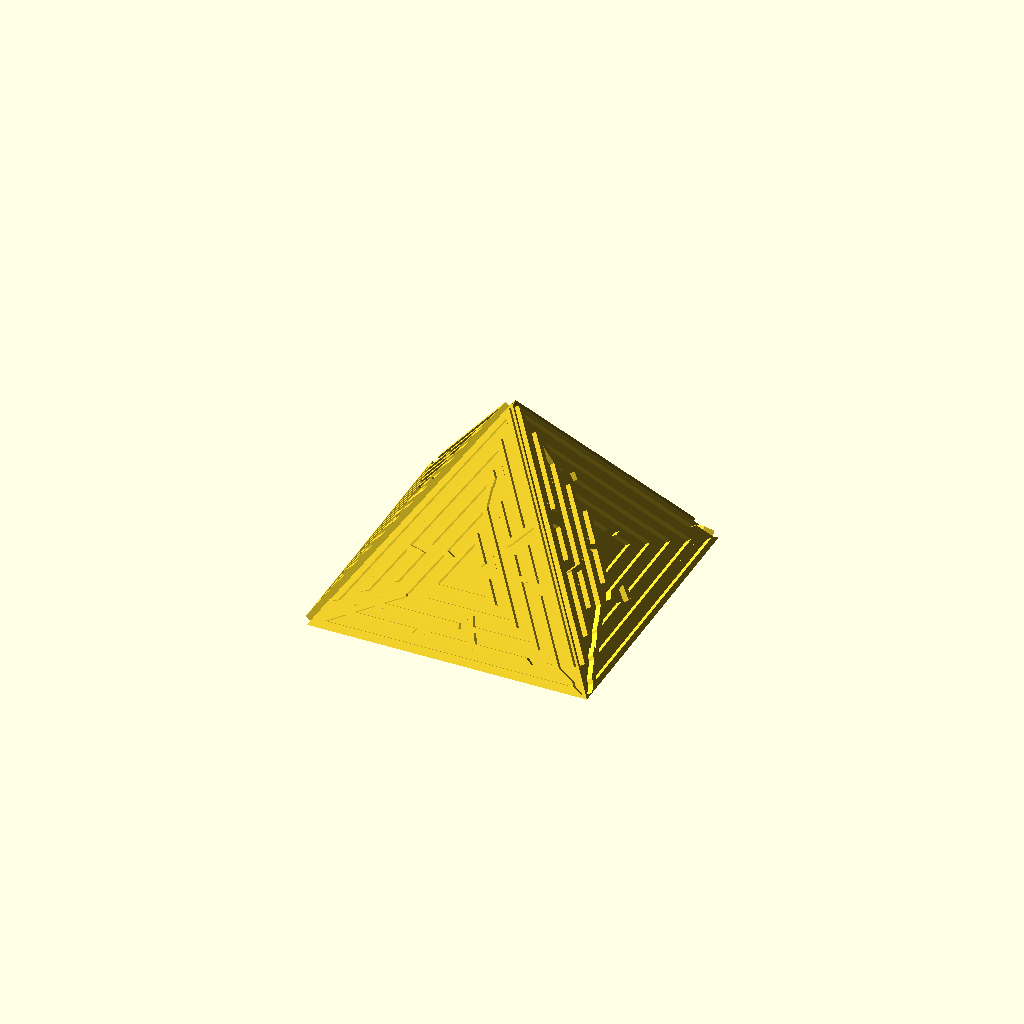
Cell 1: rendered with the file's own defaults.
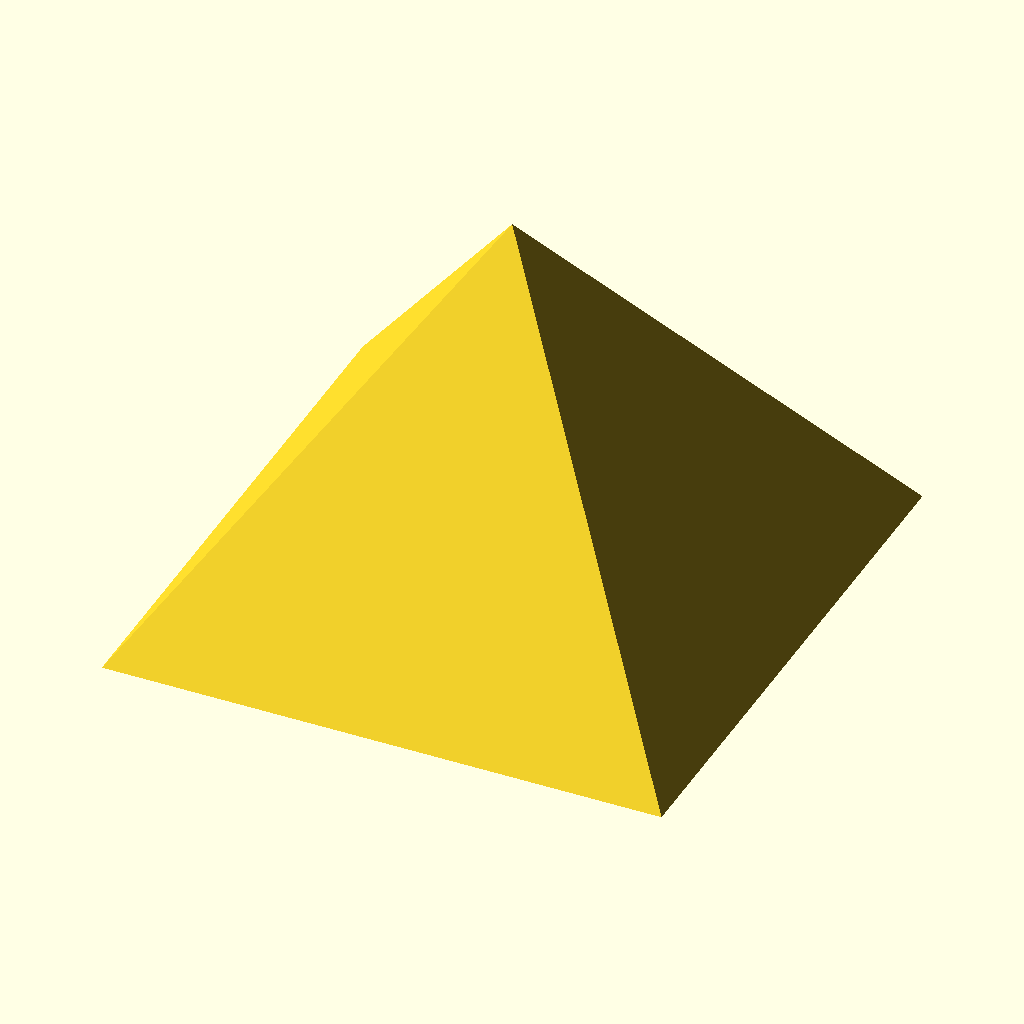
Cell 2: the same model with side_length = 100.
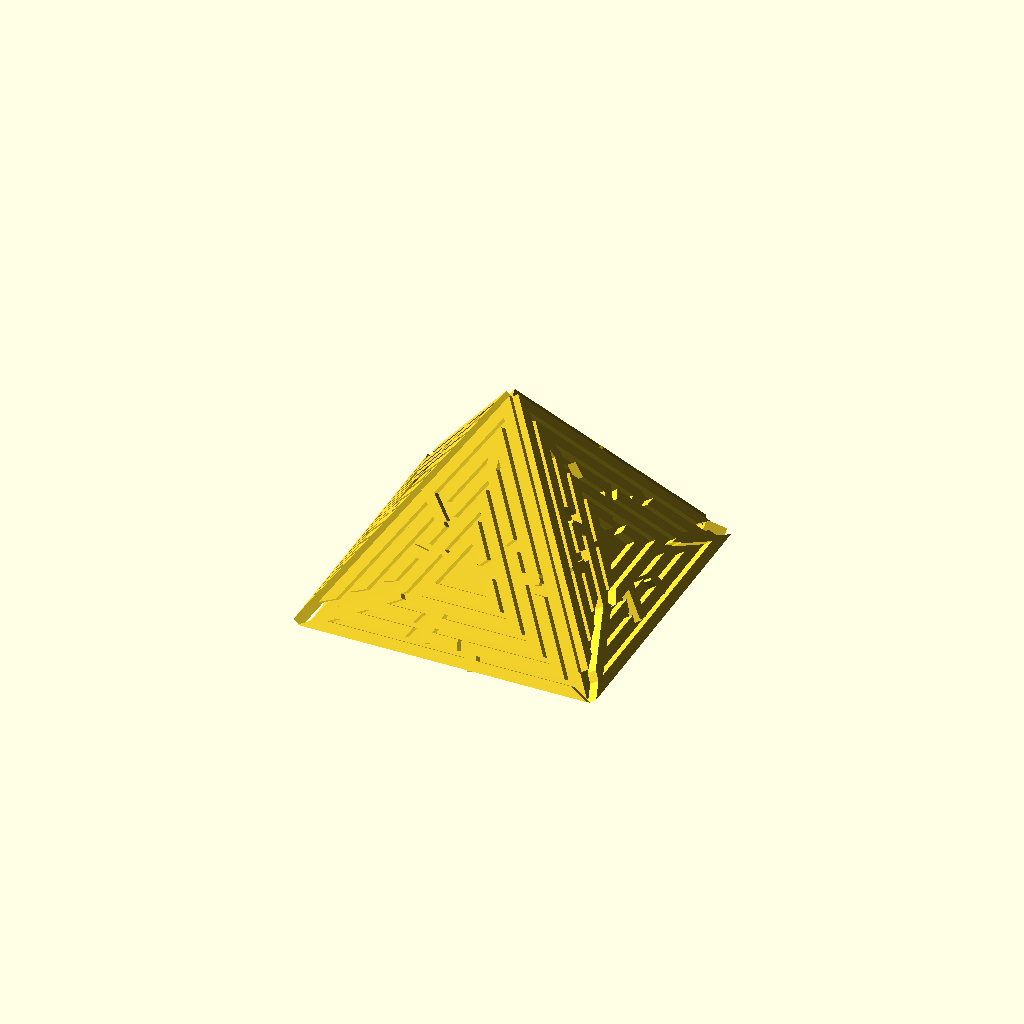
Cell 3: wall_thickness = 2 (everything else at default).
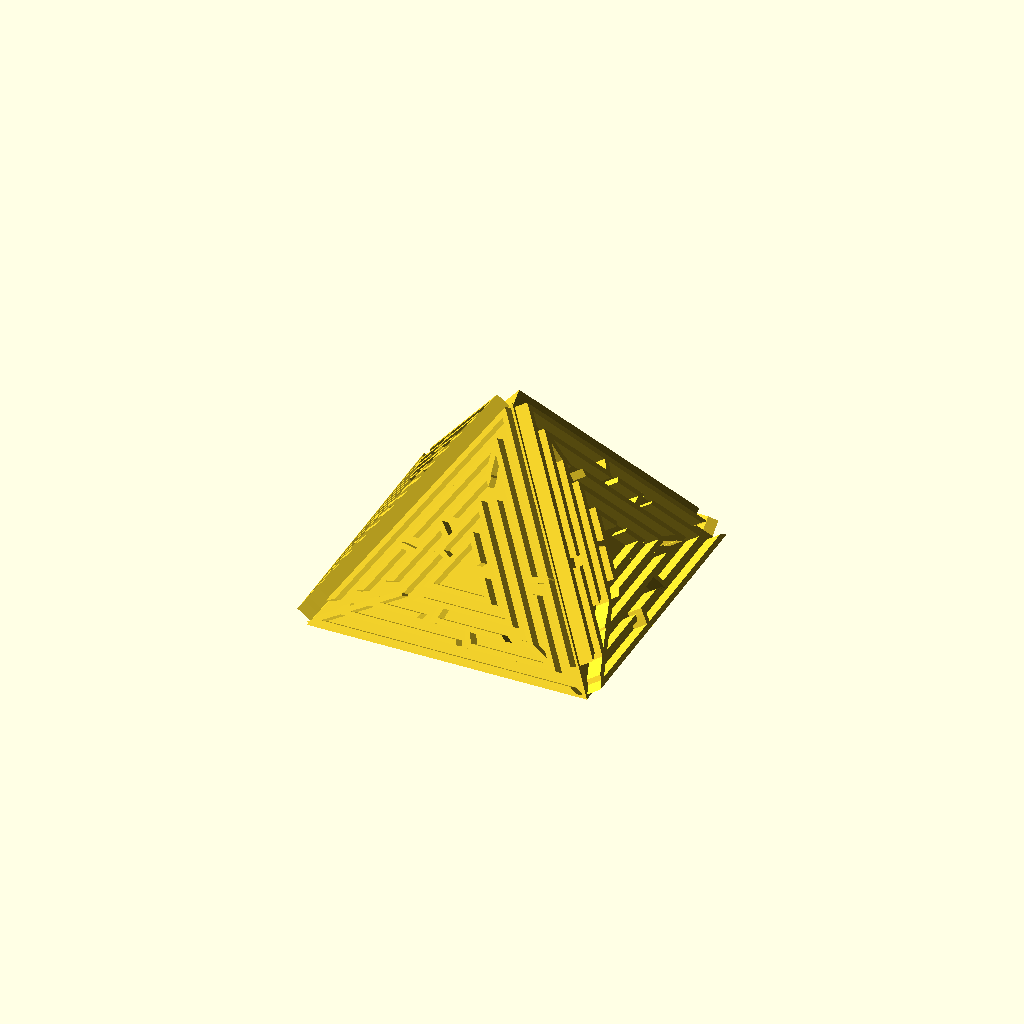
Cell 4: wall_height = 4 (everything else at default).
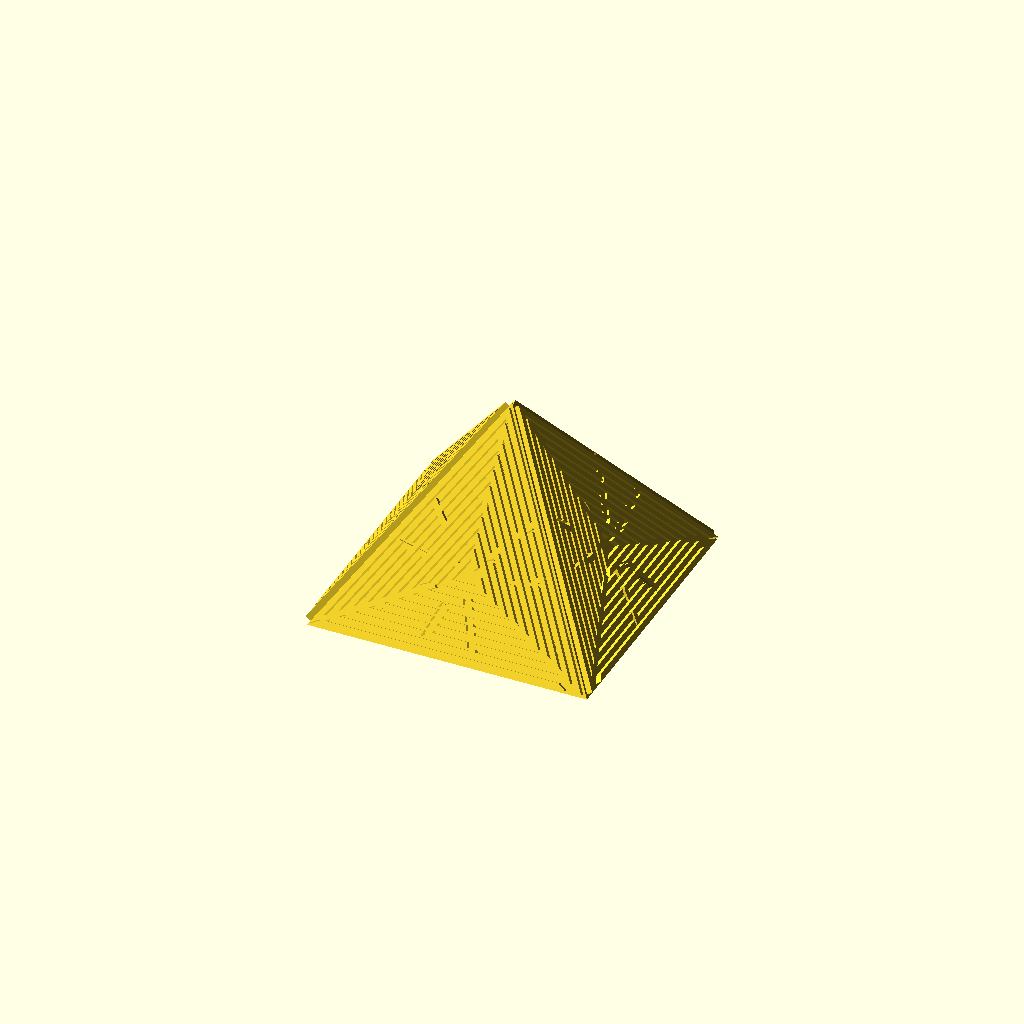
Cell 5: the same model with levels = 10.
All cells are drawn from one camera (rotation 55°, 0°, 25°, orthographic, colour scheme Cornfield), so only the parameter changes between them.
The OpenSCAD source (scadFiles/1275727/2169613.scad):
side_length = 50; 

wall_thickness = 1;

wall_height = 2; 



cblocks = 9;  

levels = 5; 



ring = "YES";



/*

 * constants, for clearness

 *

 */

 

// random directions, for picking up a direction to visit the next block

function PERMUTATION_OF_FOUR() = [

    [1, 2, 3, 4],

    [1, 2, 4, 3],

    [1, 3, 2, 4],

    [1, 3, 4, 2],

    [1, 4, 2, 3],

    [1, 4, 3, 2],

    [2, 1, 3, 4],

    [2, 1, 4, 3],

    [2, 3, 1, 4],

    [2, 3, 4, 1],

    [2, 4, 1, 3],

    [2, 4, 3, 1],

    [3, 1, 2, 4],

    [3, 1, 4, 2],

    [3, 2, 1, 4],

    [3, 2, 4, 1],

    [3, 4, 1, 2],

    [3, 4, 2, 1],

    [4, 1, 2, 3],

    [4, 1, 3, 2],

    [4, 2, 1, 3],

    [4, 2, 3, 1],

    [4, 3, 1, 2],

    [4, 3, 2, 1]

];



function NO_WALL() = 0;

function UP_WALL() = 1;

function RIGHT_WALL() = 2;

function UP_RIGHT_WALL() = 3;



function NOT_VISITED() = 0;

function VISITED() = 1;



/* 

 * modules for creating a maze

 *

 */



function PI() = 3.14159;







/* 

 * utilities functions

 *

 */



// comare the equality of [x1, y1] and [x2, y2]

function cord_equals(cord1, cord2) = cord1 == cord2;



// is the point visited?

function not_visited(cord, vs, index = 0) =

    index == len(vs) ? true : 

        (cord_equals([vs[index][0], vs[index][1]], cord) && vs[index][2] == 1 ? false :

            not_visited(cord, vs, index + 1));

            

// pick a direction randomly

function rand_dirs() =

    PERMUTATION_OF_FOUR()[round(rands(0, 24, 1)[0])]; 



// replace v1 in the vector with v2 

function replace(v1, v2, vs) =

    [for(i = [0:len(vs) - 1]) vs[i] == v1 ? v2 : vs[i]];

    

/* 

 * functions for generating a maze vector

 *

 */



// initialize a maze

function init_maze(rows, columns) = 

    [

	    for(c = [1 : columns]) 

	        for(r = [1 : rows]) 

		        [c, r, 0,  UP_RIGHT_WALL()]

	];

    

// find a vector in the maze vector

function find(i, j, maze_vector, index = 0) =

    index == len(maze_vector) ? [] : (

        cord_equals([i, j], [maze_vector[index][0], maze_vector[index][1]]) ? maze_vector[index] : find(i, j, maze_vector, index + 1)

    );



////

// NO_WALL = 0;

// UP_WALL = 1;

// RIGHT_WALL = 2;

// UP_RIGHT_WALL = 3;

function delete_right_wall(original_block) = 

    original_block == NO_WALL() || original_block == RIGHT_WALL() ? NO_WALL() : UP_WALL();



function delete_up_wall(original_block) = 

    (original_block == NO_WALL() || original_block == UP_WALL()) ? NO_WALL() : RIGHT_WALL();

    

function delete_right_wall_of(vs, is_visited, maze_vector) =

    replace(vs, [vs[0], vs[1] , is_visited, delete_right_wall(vs[3])] ,maze_vector);



function delete_up_wall_of(vs, is_visited, maze_vector) =

    replace(vs, [vs[0], vs[1] , is_visited, delete_up_wall(vs[3])] ,maze_vector);



function go_right(i, j, rows, columns, maze_vector) =

    go_maze(i + 1, j, rows, columns, delete_right_wall_of(find(i, j, maze_vector), VISITED(), maze_vector));

    

function go_up(i, j, rows, columns, maze_vector) =

    go_maze(i, j - 1, rows, columns, delete_up_wall_of(find(i, j, maze_vector), VISITED(), maze_vector));

    

function visit(v, maze_vector) =

    replace(v, [v[0], v[1], VISITED(), v[3]], maze_vector);

 

function go_left(i, j, rows, columns, maze_vector) =

    go_maze(i - 1, j, rows, columns, delete_right_wall_of(find(i - 1, j, maze_vector), NOT_VISITED(), maze_vector));

    

function go_down(i, j, rows, columns, maze_vector) =

    go_maze(i, j + 1, rows, columns, delete_up_wall_of(find(i, j + 1, maze_vector), NOT_VISITED(), maze_vector));

    

function go_maze(i, j, rows, columns, maze_vector) =

    look_around(i, j, rand_dirs(), rows, columns, visit(find(i, j, maze_vector), maze_vector));

    

function look_around(i, j, dirs, rows, columns, maze_vector, index = 0) =

    index == 4 ? maze_vector : 

        look_around( 

            i, j, dirs, 

            rows, columns, 

            build_wall(i, j, dirs[index], rows, columns, maze_vector), 

            index + 1

        ); 



function build_wall(i, j, n, rows, columns, maze_vector) = 

    n == 1 && i != columns && not_visited([i + 1, j], maze_vector) ? go_right(i, j, rows, columns, maze_vector) : ( 

        n == 2 && j != 1 && not_visited([i, j - 1], maze_vector) ? go_up(i, j, rows, columns, maze_vector)  : (

            n == 3 && i != 1 && not_visited([i - 1, j], maze_vector) ? go_left(i, j,rows, columns,  maze_vector)  : (

                n == 4 && j != rows && not_visited([i, j + 1], maze_vector) ? go_down(i, j, rows, columns, maze_vector) : maze_vector

            ) 

        )

    ); 



// give a [x, y] point and length. draw a line in the x direction

module x_line(point, length, thickness = 1) {

    offset = thickness / 2;

    translate([point[0] - offset, point[1] - offset, 0]) 

        square([length + thickness, thickness]);

}



// create a equilateral triangle

module equilateral_triangle(side_length, center = false) {

    radius = 0.57735026918962576450914878050196 * side_length;

	circle(r = radius, center = center, $fn = 3); 

}



// create a holly equilateral triangle

module holly_equilateral_triangle(side_length, thickness = 1, center = true) {

    difference() {

	    offset(delta = thickness) equilateral_triangle(side_length, center = center);

	    equilateral_triangle(side_length, center = center);

    }

}



// Given a side length of a equilateral triangle, return the length of incenter to vertex.

function triangle_incenter_to_vertex_length(triangle_side_length) = 0.57735026918962576450914878050196 * triangle_side_length;



// used by `sector_cutter` module. Accepted angle is from 0 to 90 degree.

module a_quarter_sector_cutter(radius, angle) {

    outer = radius;

    polygon([[0, 0], [outer, 0], [outer, outer * sin(angle)], [outer * cos(angle), outer * sin(angle)]]);

}



// userd by `holly_equilateral_triangle_sector` for difference

module sector_cutter(radius, angles) {

    angle_from = angles[0];

    angle_to = angles[1];

    angle_difference = angle_to - angle_from;

    

    rotate(angle_from)

        if(angle_difference <= 90) {

            a_quarter_sector_cutter(radius, angle_difference);

        } else if(angle_difference > 90 && angle_difference <= 180) {

            sector_cutter(radius, [0, 90]);

            rotate(90) a_quarter_sector_cutter(radius, angle_difference - 90);

        } else if(angle_difference > 180 && angle_difference <= 270) {

            sector_cutter(radius, [0, 180]);

            rotate(180) a_quarter_sector_cutter(radius, angle_difference - 180);

        } else if(angle_difference > 270 && angle_difference <= 360) {

            sector_cutter(radius, [0, 270]);

            rotate(270) a_quarter_sector_cutter(radius, angle_difference - 270);

       }

}



// For a triangle, a different angle has a different length from incenter to its side.

function triangle_incenter_to_side_length(incenter_to_vertex_length, angle) = 

    (angle >= 0 && angle <= 60) ? 0.5 * incenter_to_vertex_length / cos(angle) : (

	    (angle > 60 && angle <= 120) ? triangle_incenter_to_side_length(incenter_to_vertex_length, 120 - angle) : triangle_incenter_to_side_length(incenter_to_vertex_length, angle - 120)

	);



// draw a line from incenter to side for a equilateral triangle

module triangle_incenter_to_side_line(side_length, angle, incenter_to_side_blocks, level, thickness = 1) {

    block_length = triangle_incenter_to_side_length(triangle_incenter_to_vertex_length(side_length), angle + 60) / incenter_to_side_blocks ;

	

	rotate([0, 0, angle]) 

	    translate([block_length * (level - 1) + thickness, 0, 0])

		    x_line([0, 0], block_length - thickness / 2, thickness);

}



// draw a side between `angles[0]` and `angles[1]`

module holly_equilateral_triangle_sector(side_length, angles, thickness = 1) {

	intersection() {

        holly_equilateral_triangle(side_length, thickness);

	    sector_cutter(triangle_incenter_to_vertex_length(side_length) + thickness * 2, [angles[0], angles[1]]);

	}

}



module triangle_maze(side_length, cblocks, levels, thickness = 1) {

    full_circle_angle = 360;

    arc_angle = full_circle_angle / cblocks;

	incenter_to_side_blocks = levels - 2;

	

	divided_side_length = side_length / levels;

	

	maze = go_maze(1, 1, cblocks, incenter_to_side_blocks, replace([incenter_to_side_blocks, cblocks, 0, UP_RIGHT_WALL()], [incenter_to_side_blocks, cblocks, 0, UP_WALL()], init_maze(cblocks, incenter_to_side_blocks)));

	  

	// maze

    for(i = [0:len(maze) - 1]) { 

        cord = maze[i];

		cr = cord[0]; 

		cc = cord[1] - 1;    

        v = cord[3];

        

		angle = cc * arc_angle;

		

        if(v == 1 || v == 3) {

			triangle_incenter_to_side_line(side_length, angle, levels, cr + 2, thickness);

        } 

		

        if(v == 2 || v == 3) {

		    sl = divided_side_length * (cr + 2);

			offset_angle = angle - arc_angle / 18;

			

			holly_equilateral_triangle_sector(sl, [offset_angle,  offset_angle + arc_angle], thickness);   

        } 

		

		if(v == 0 || v == 1) {

		    sl = divided_side_length * (cr + 2);		

			factor = abs((arc_angle * (cc + 1)) % 120 - 60) / 60; 

			offset_angle = angle - arc_angle / 18;

			

			holly_equilateral_triangle_sector(sl, [offset_angle, offset_angle + arc_angle * (sl - divided_side_length + factor) / (sl - factor * (cr + 2))], thickness);    

		}		

	}

	

	// inner triangle

	rotate([0, 0, 240]) 

		holly_equilateral_triangle_sector(divided_side_length, [-45, 315 - arc_angle], thickness);

	

	triangle_incenter_to_side_line(side_length, 300, levels, 2, thickness = 1);



	holly_equilateral_triangle_sector(divided_side_length * 2, [arc_angle / 4, 360], thickness);

}



// a maze triangle, but with two doors near two vertices 

module triangle_maze_for_pyramid(side_length, cblocks, levels, wall_thickness = 1) {

	arc_angle = 360 / cblocks;

	divided_side_length = side_length / levels;



	offset_angle = arc_angle - arc_angle * (side_length - divided_side_length + 1) / (side_length - levels + 2);

	

	difference() {		

		triangle_maze(side_length, cblocks, levels, wall_thickness);

		holly_equilateral_triangle_sector(side_length, [120, 120 + offset_angle + 0.5], wall_thickness);

		holly_equilateral_triangle_sector(side_length, [360 - offset_angle, 360], wall_thickness);

	}

}



// a maze triangle with two doors and tilted 54.5 degrees, for matching one side of a pyramid

module tilted_triangle_maze_for_pyramid(side_length, cblocks, levels, wall_height, wall_thickness = 1) {

	incenter_to_vertex_length = triangle_incenter_to_vertex_length(side_length);

	offset = incenter_to_vertex_length / 2 + wall_thickness;

	offset_angle = 54.5;

	

	translate([0, - side_length / 2 - wall_thickness * 1.6, 0]) 

	    rotate([offset_angle, 0, 0]) 

		    translate([0, offset , 0]) 

			    rotate([0, 0, 210]) 

				    linear_extrude(wall_height) 

		                triangle_maze_for_pyramid(side_length, cblocks, levels, wall_thickness);

}



// tilted triangle mazes facing each other

module two_rotated_triangle_mazes_for_pyramid(side_length, cblocks, levels, wall_height, wall_thickness = 1) {

	tilted_triangle_maze_for_pyramid(side_length, cblocks, levels, wall_height, wall_thickness);

	mirror([0, 1, 0]) 

	    tilted_triangle_maze_for_pyramid(side_length, cblocks, levels, wall_height, wall_thickness);

}



module maze_pyramid(side_length, cblocks, levels, wall_height, wall_thickness = 1) {

	incenter_to_vertex_length = triangle_incenter_to_vertex_length(side_length);



	l = 0.78 * side_length;



	rotate([0, 0, 45]) 

	    cylinder(r1 = l, r2 = 0, h = l, $fn = 4);



	two_rotated_triangle_mazes_for_pyramid(side_length, cblocks, levels, wall_height, wall_thickness);



	rotate([0, 0, 90]) 

	    two_rotated_triangle_mazes_for_pyramid(side_length, cblocks, levels, wall_height, wall_thickness);

}





maze_pyramid(side_length, cblocks, levels, wall_height, wall_thickness);



if(ring == "YES") {

	translate([0, 0, 0]) rotate([90, 0, 0]) rotate_extrude(convexity = 10, $fn = 48)

		translate([side_length / 8, 0, 0])

			circle(r = side_length / 22, $fn = 48);

}
Parameter table extracted from the source (name, type, default, range or options):
side_length: number, default 50
wall_thickness: number, default 1
wall_height: number, default 2
cblocks: number, default 9
levels: number, default 5
ring: string, default "YES"
